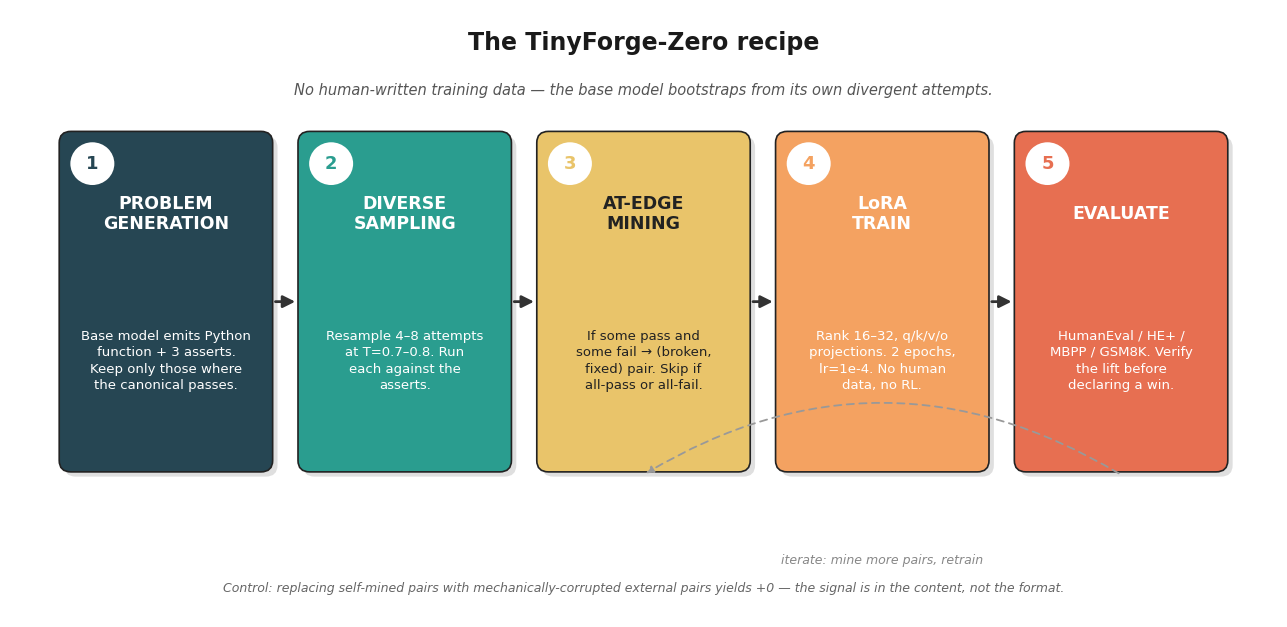

Python code for this plot: (Note: this script raises an exception after producing the figure.)
"""Generate a clean recipe-pipeline diagram for the README."""
import matplotlib
matplotlib.use("Agg")
import matplotlib.pyplot as plt
from matplotlib.patches import FancyBboxPatch, FancyArrowPatch

plt.rcParams.update({"font.family": "DejaVu Sans", "font.size": 11})

fig, ax = plt.subplots(figsize=(13, 6.4))
ax.set_xlim(0, 13)
ax.set_ylim(0, 6.4)
ax.axis("off")

stages = [
    {"n": "1", "title": "PROBLEM\nGENERATION",
     "body": "Base model emits Python\nfunction + 3 asserts.\nKeep only those where\nthe canonical passes.",
     "color": "#264653", "text": "white"},
    {"n": "2", "title": "DIVERSE\nSAMPLING",
     "body": "Resample 4–8 attempts\nat T=0.7–0.8. Run\neach against the\nasserts.",
     "color": "#2A9D8F", "text": "white"},
    {"n": "3", "title": "AT-EDGE\nMINING",
     "body": "If some pass and\nsome fail → (broken,\nfixed) pair. Skip if\nall-pass or all-fail.",
     "color": "#E9C46A", "text": "#222"},
    {"n": "4", "title": "LoRA\nTRAIN",
     "body": "Rank 16–32, q/k/v/o\nprojections. 2 epochs,\nlr=1e-4. No human\ndata, no RL.",
     "color": "#F4A261", "text": "white"},
    {"n": "5", "title": "EVALUATE",
     "body": "HumanEval / HE+ /\nMBPP / GSM8K. Verify\nthe lift before\ndeclaring a win.",
     "color": "#E76F51", "text": "white"},
]

box_w, box_h = 2.15, 3.55
gap = 0.30
total_w = len(stages) * box_w + (len(stages) - 1) * gap
x0 = (13 - total_w) / 2
y0 = 1.55  # raise the row so loop arc has more space below

for i, s in enumerate(stages):
    x = x0 + i * (box_w + gap)
    shadow = FancyBboxPatch(
        (x + 0.05, y0 - 0.05), box_w, box_h,
        boxstyle="round,pad=0.02,rounding_size=0.12",
        linewidth=0, facecolor="#00000020")
    ax.add_patch(shadow)
    card = FancyBboxPatch(
        (x, y0), box_w, box_h,
        boxstyle="round,pad=0.02,rounding_size=0.12",
        linewidth=1.2, edgecolor="#222", facecolor=s["color"])
    ax.add_patch(card)

    circ_x, circ_y = x + 0.32, y0 + box_h - 0.32
    ax.add_patch(plt.Circle((circ_x, circ_y), 0.24,
                            facecolor="white", edgecolor=s["color"],
                            linewidth=2, zorder=4))
    ax.text(circ_x, circ_y, s["n"], ha="center", va="center",
            fontsize=13, fontweight="bold", color=s["color"], zorder=5)

    ax.text(x + box_w/2, y0 + box_h - 0.85, s["title"],
            ha="center", va="center", fontsize=12.5, fontweight="bold",
            color=s["text"])
    ax.text(x + box_w/2, y0 + 1.15, s["body"],
            ha="center", va="center", fontsize=9.5, color=s["text"],
            linespacing=1.35)

    if i < len(stages) - 1:
        ax_x = x + box_w + 0.02
        ax_xe = x + box_w + gap - 0.02
        ay = y0 + box_h / 2
        ax.add_patch(FancyArrowPatch(
            (ax_x, ay), (ax_xe, ay),
            arrowstyle="-|>", mutation_scale=18,
            color="#333", linewidth=2.0))

# Title
ax.text(6.5, 6.05, "The TinyForge-Zero recipe",
        ha="center", va="center", fontsize=17, fontweight="bold", color="#1a1a1a")
ax.text(6.5, 5.55,
        "No human-written training data — the base model bootstraps from its own divergent attempts.",
        ha="center", va="center", fontsize=10.5, color="#555", style="italic")

# Loop-back arrow well below the cards
sx = x0 + 4 * (box_w + gap) + box_w / 2
ex = x0 + 2 * (box_w + gap) + box_w / 2
ax.annotate("",
    xy=(ex, y0 - 0.05), xytext=(sx, y0 - 0.05),
    arrowprops=dict(arrowstyle="-|>",
                    connectionstyle="arc3,rad=0.30",
                    color="#999", linewidth=1.3,
                    linestyle=(0, (4, 3))))
ax.text((sx + ex) / 2, y0 - 0.95, "iterate: mine more pairs, retrain",
        ha="center", va="center", fontsize=9.0, color="#888", style="italic")

# Footer
ax.text(6.5, 0.30,
        "Control: replacing self-mined pairs with mechanically-corrupted external pairs yields +0 — the signal is in the content, not the format.",
        ha="center", va="center", fontsize=9.0, color="#666", style="italic")

plt.tight_layout()
plt.savefig("/Users/usman/tinyforge-zero/docs/recipe_diagram.png",
            dpi=200, bbox_inches="tight", facecolor="white")
plt.savefig("/Users/usman/tinyforge-zero/docs/recipe_diagram.pdf",
            bbox_inches="tight", facecolor="white")
print("Diagram regenerated.")
